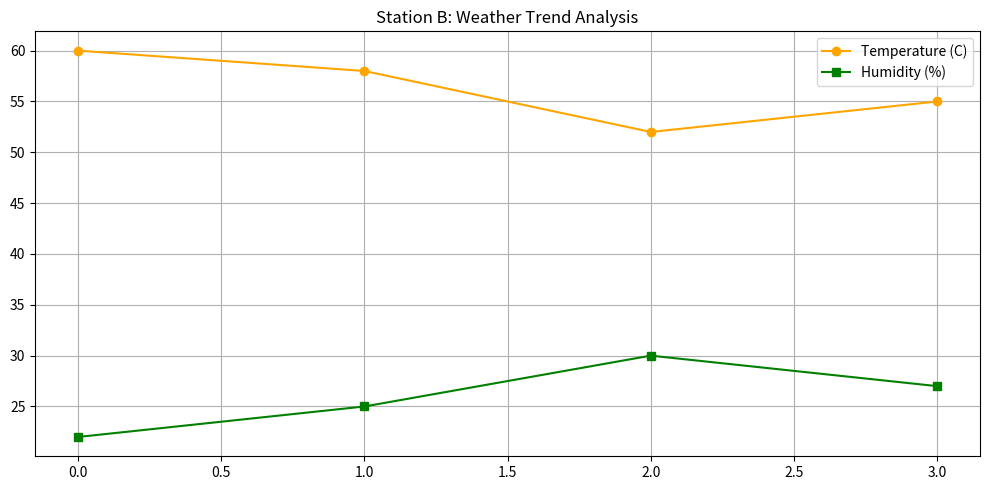

The script that saved this image:
"""
The Weather Station Trend Analyzer
You are a data analyst at a meteorological department. You have received raw sensor logs
containing temperature and humidity readings as messy prose. Extract the numeric values
using regular expressions and visualize the environmental trends.
Input data
weather_logs = [
    "Reading 1: Station_B - Temp: 22C, Humidity: 60%. Morning clear.",
    "Reading 2: Station_B - Temp: 25C, Humidity: 58%. Sun increasing.",
    "Reading 3: Station_B - Temp: 30C, Humidity: 52%. Peak afternoon.",
    "Reading 4: Station_B - Temp: 27C, Humidity: 55%. Evening cooling."]

Tasks:
Define parse_weather_logs(logs): use regular expressions to extract temperature (before "C")
and humidity (before "%") values. Return a dictionary structured as {"TEMP": [22, 25, ...],
"HUMIDITY": [60, 58, ...]}.
Define visualize_weather(data_dict): plot temperature with an orange line and markers, and
humidity with a green line and markers. Add the title "Station B: Weather Trend Analysis" and a legend.
Main program flow
1. Call parse_weather_logs() and store the result.
2. Pass the result to visualize_weather().
3. Print the confirmation message below. Show the plot.
"""

import re
import matplotlib.pyplot as plt

weather_logs = [
    "Reading 1: Station_B - Temp: 22C, Humidity: 60%. Morning clear.",
    "Reading 2: Station_B - Temp: 25C, Humidity: 58%. Sun increasing.",
    "Reading 3: Station_B - Temp: 30C, Humidity: 52%. Peak afternoon.",
    "Reading 4: Station_B - Temp: 27C, Humidity: 55%. Evening cooling."
]

def parse_weather_logs(logs):
    hum_pattern  = re.compile(r"Humidity:\s(\d{2,3})%")
    temp_pattern = re.compile(r"Temp:\s(\d{2,3})C")

    joined = " , ".join(logs)

    humidity    = [int(i) for i in hum_pattern.findall(joined)]
    temperature = [int(i) for i in temp_pattern.findall(joined)]

    print("--- WEATHER DATA PROCESSOR ---")
    print(f"Analysing {len(logs)} sensor readings...")
    print(f"Extracted Temperature Data: {temperature}")
    print(f"Extracted Humidity Data: {humidity}")

    return {"TEMP": humidity, "HUMIDITY": temperature}  # ✓ correct keys

def visualize_weather(data_dict):
    print("Generating weather trend visualization...")
    plt.figure(figsize=(10, 5))
    plt.title("Station B: Weather Trend Analysis")
    plt.plot(data_dict["TEMP"],     label="Temperature (C)", color="orange", marker="o" )
    plt.plot(data_dict["HUMIDITY"], label="Humidity (%)",    color="green",  marker="s")
    plt.grid(True)
    plt.legend()
    plt.tight_layout()
    plt.show()

data = parse_weather_logs(weather_logs)
visualize_weather(data)
print("Analysis complete.")
